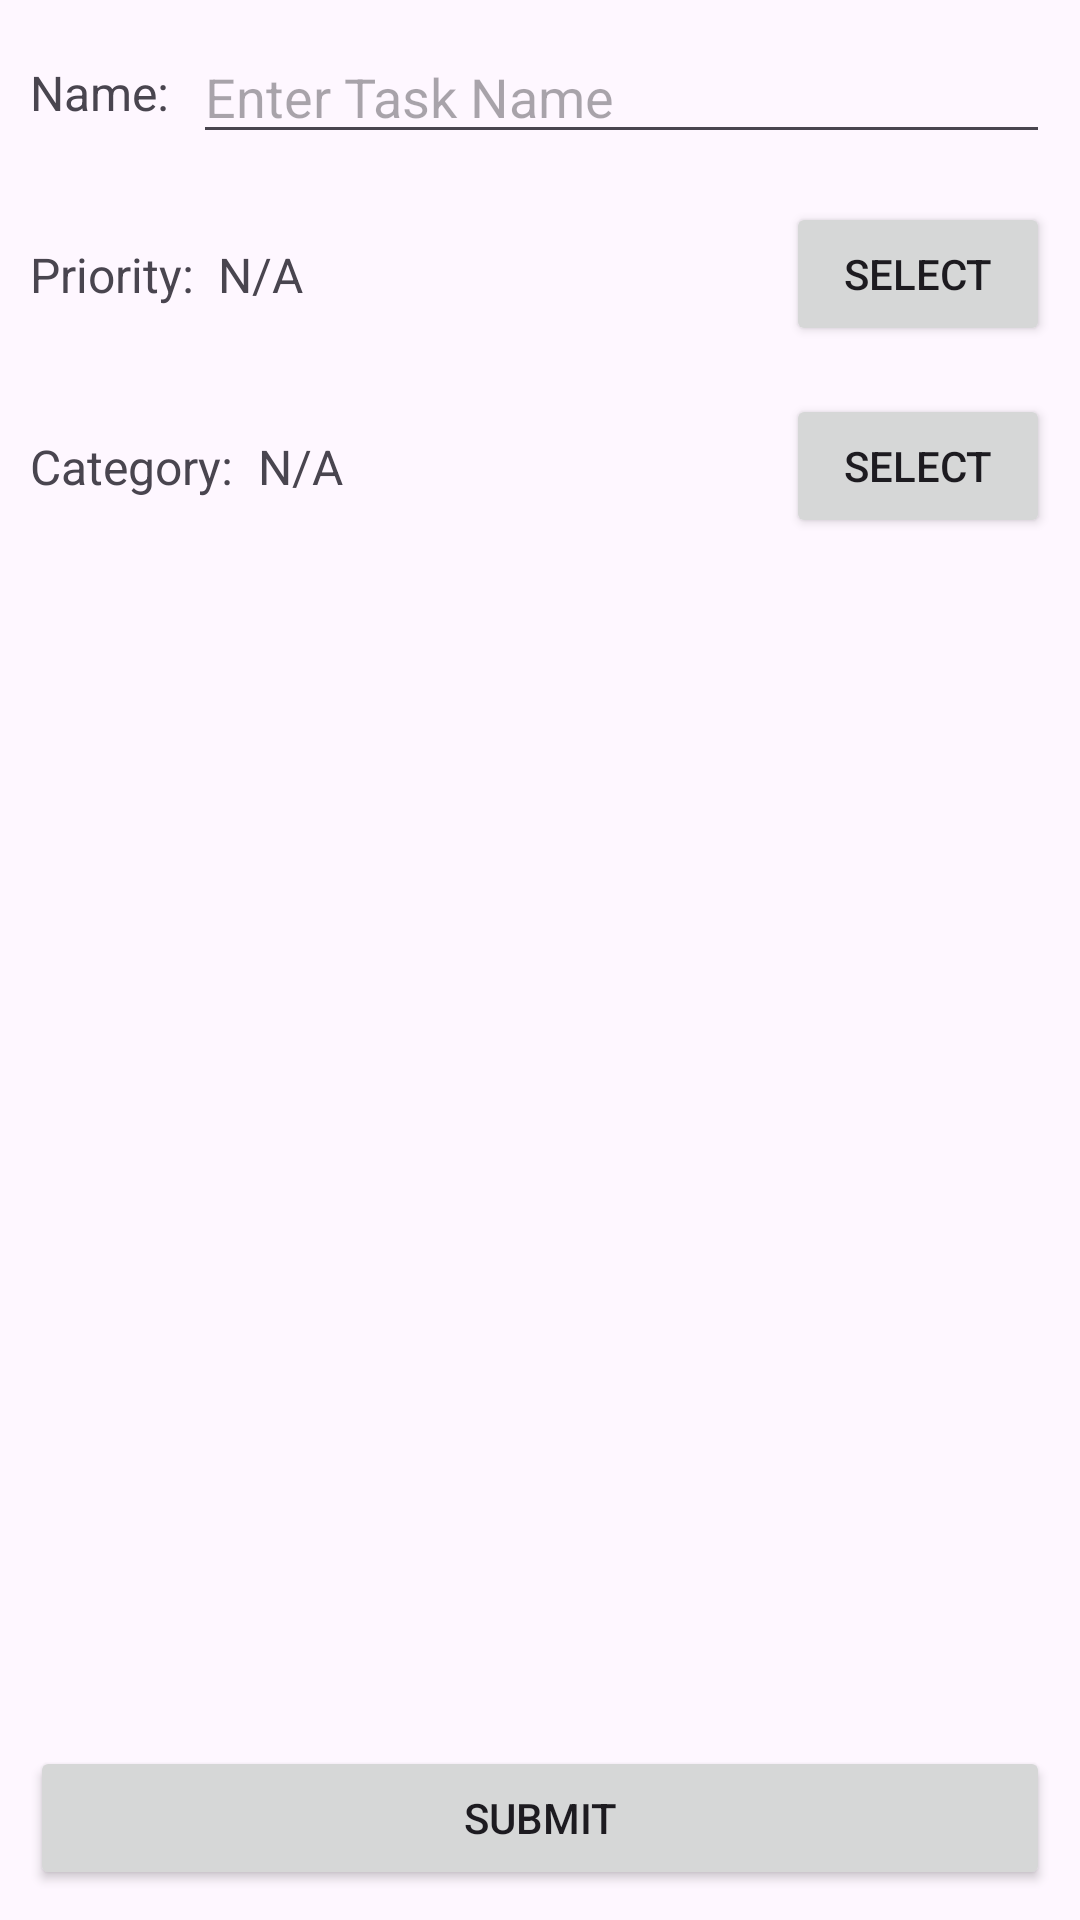

Produce the Android XML layout that renders to this screen, including the resource entries it uses.
<!-- AndroidManifest.xml: application theme Theme.Assignment13 -->
<!-- res/layout/fragment_add_task.xml -->
<?xml version="1.0" encoding="utf-8"?>
<androidx.constraintlayout.widget.ConstraintLayout xmlns:android="http://schemas.android.com/apk/res/android"
xmlns:app="http://schemas.android.com/apk/res-auto"
xmlns:tools="http://schemas.android.com/tools"
android:layout_width="match_parent"
android:layout_height="match_parent"
android:padding="10dp"
tools:context=".fragments.AddTaskFragment" >

    <TextView
    android:id="@+id/textView2"
    android:layout_width="wrap_content"
    android:layout_height="wrap_content"
    android:text="Name:"
    android:textSize="16sp"
    app:layout_constraintBottom_toBottomOf="@+id/editTextName"
    app:layout_constraintStart_toStartOf="parent"
    app:layout_constraintTop_toTopOf="@+id/editTextName" />

    <EditText
        android:id="@+id/editTextName"
        android:layout_width="0dp"
        android:layout_height="wrap_content"
        android:layout_marginStart="8dp"
        android:ems="10"
        android:hint="Enter Task Name"
        android:inputType="text"
        app:layout_constraintEnd_toEndOf="parent"
        app:layout_constraintStart_toEndOf="@+id/textView2"
        app:layout_constraintTop_toTopOf="parent" />

<TextView
    android:id="@+id/textView4"
    android:layout_width="wrap_content"
    android:layout_height="wrap_content"
    android:text="Category:"
    android:textSize="16sp"
    app:layout_constraintBottom_toBottomOf="@+id/buttonSelectCategory"
    app:layout_constraintStart_toStartOf="parent"
    app:layout_constraintTop_toTopOf="@+id/buttonSelectCategory" />

<TextView
    android:id="@+id/textView7"
    android:layout_width="wrap_content"
    android:layout_height="wrap_content"
    android:text="Priority:"
    android:textSize="16sp"
    app:layout_constraintBottom_toBottomOf="@+id/buttonSelectPriority"
    app:layout_constraintStart_toStartOf="parent"
    app:layout_constraintTop_toTopOf="@+id/buttonSelectPriority" />

<Button
    android:id="@+id/buttonSelectCategory"
    android:layout_width="wrap_content"
    android:layout_height="wrap_content"
    android:layout_marginTop="16dp"
    android:text="Select"
    app:layout_constraintEnd_toEndOf="parent"
    app:layout_constraintTop_toBottomOf="@+id/buttonSelectPriority" />

<Button
    android:id="@+id/buttonSubmit"
    android:layout_width="0dp"
    android:layout_height="wrap_content"
    android:text="Submit"
    app:layout_constraintBottom_toBottomOf="parent"
    app:layout_constraintEnd_toEndOf="parent"
    app:layout_constraintStart_toStartOf="parent" />

<TextView
    android:id="@+id/textViewCategory"
    android:layout_width="0dp"
    android:layout_height="wrap_content"
    android:layout_marginStart="8dp"
    android:layout_marginEnd="8dp"
    android:text="N/A"
    android:textSize="16sp"
    app:layout_constraintEnd_toStartOf="@+id/buttonSelectCategory"
    app:layout_constraintStart_toEndOf="@+id/textView4"
    app:layout_constraintTop_toTopOf="@+id/textView4" />

<TextView
    android:id="@+id/textViewPriority"
    android:layout_width="0dp"
    android:layout_height="wrap_content"
    android:layout_marginStart="8dp"
    android:layout_marginEnd="8dp"
    android:text="N/A"
    android:textSize="16sp"
    app:layout_constraintBottom_toBottomOf="@+id/buttonSelectPriority"
    app:layout_constraintEnd_toStartOf="@+id/buttonSelectPriority"
    app:layout_constraintStart_toEndOf="@+id/textView7"
    app:layout_constraintTop_toTopOf="@+id/buttonSelectPriority" />

<Button
    android:id="@+id/buttonSelectPriority"
    android:layout_width="wrap_content"
    android:layout_height="wrap_content"
    android:layout_marginTop="16dp"
    android:text="Select"
    app:layout_constraintEnd_toEndOf="parent"
    app:layout_constraintTop_toBottomOf="@+id/editTextName" />

</androidx.constraintlayout.widget.ConstraintLayout>
<!-- resources referenced by this layout -->
<resources>
  <style name="Theme.Assignment13" parent="Base.Theme.Assignment13" />
  <style name="Base.Theme.Assignment13" parent="Theme.Material3.DayNight">
          
          
      </style>
</resources>
